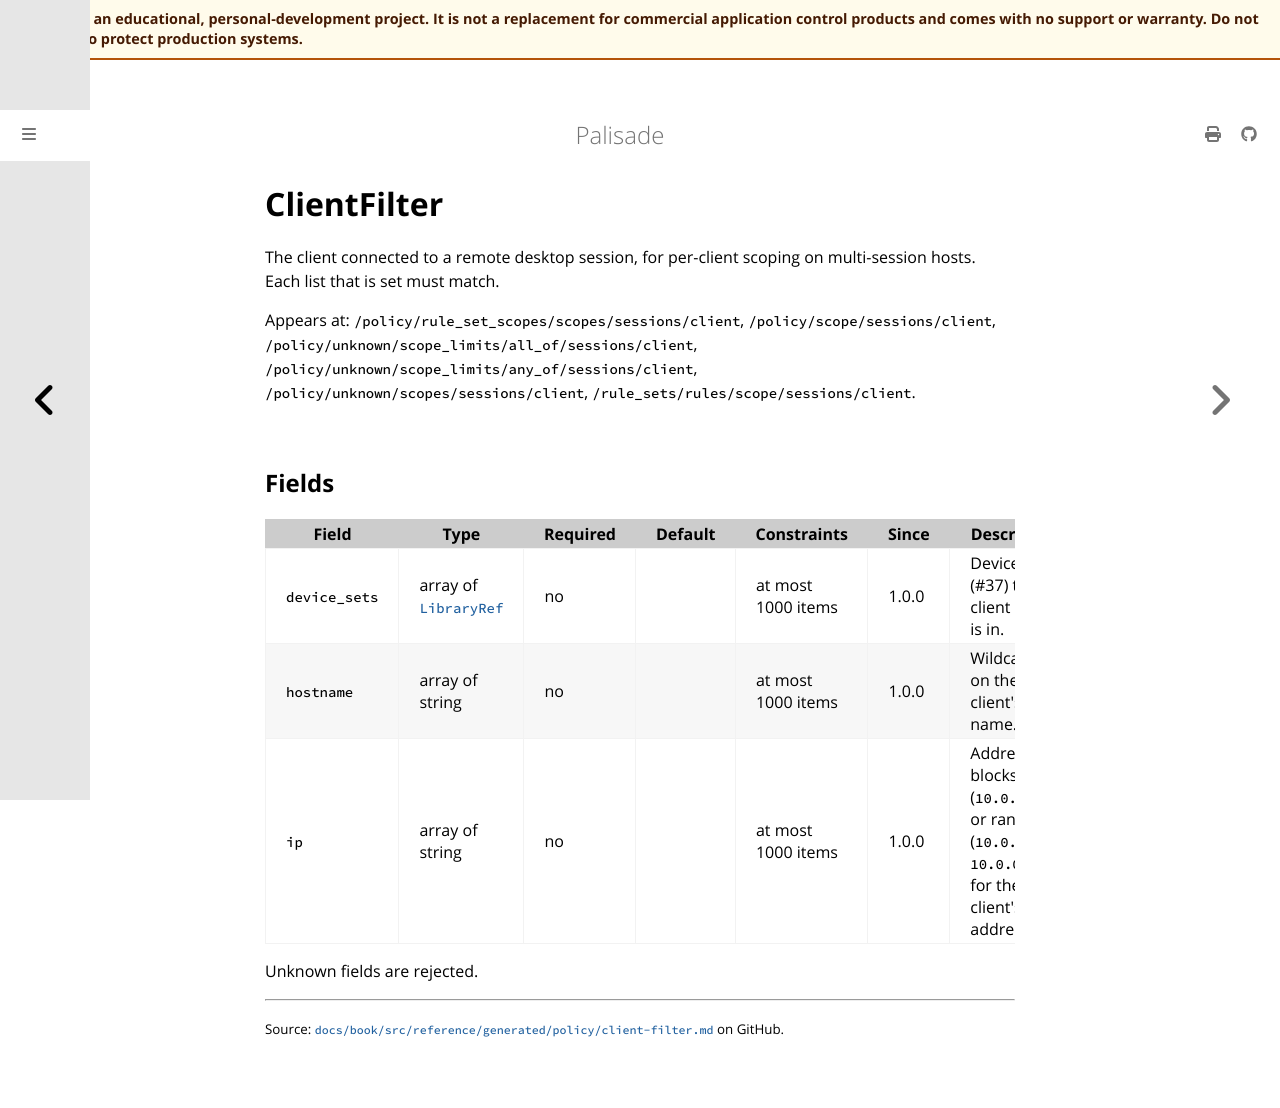

repository: jusso-dev/palisade · page: latest/docs/book/src/reference/generated/policy/client-filter.html · generator: mdbook

# ClientFilter

<!-- Generated by `cargo xtask docs generate` from `schemas/policy/v1.json`. Do not edit by hand. -->

The client connected to a remote desktop session, for per-client
scoping on multi-session hosts. Each list that is set must match.

Appears at: `/policy/rule_set_scopes/scopes/sessions/client`, `/policy/scope/sessions/client`, `/policy/unknown/scope_limits/all_of/sessions/client`, `/policy/unknown/scope_limits/any_of/sessions/client`, `/policy/unknown/scopes/sessions/client`, `/rule_sets/rules/scope/sessions/client`.

## Fields

| Field | Type | Required | Default | Constraints | Since | Description |
|---|---|---|---|---|---|---|
| `device_sets` | array of [`LibraryRef`](library-ref.md) | no |  | at most 1000 items | 1.0.0 | Device sets (#37) the client device is in. |
| `hostname` | array of string | no |  | at most 1000 items | 1.0.0 | Wildcards on the client's host name. |
| `ip` | array of string | no |  | at most 1000 items | 1.0.0 | Address blocks (`10.0.0.0/8`) or ranges (`10.0.0.1-10.0.0.9`) for the client's address. |

Unknown fields are rejected.
